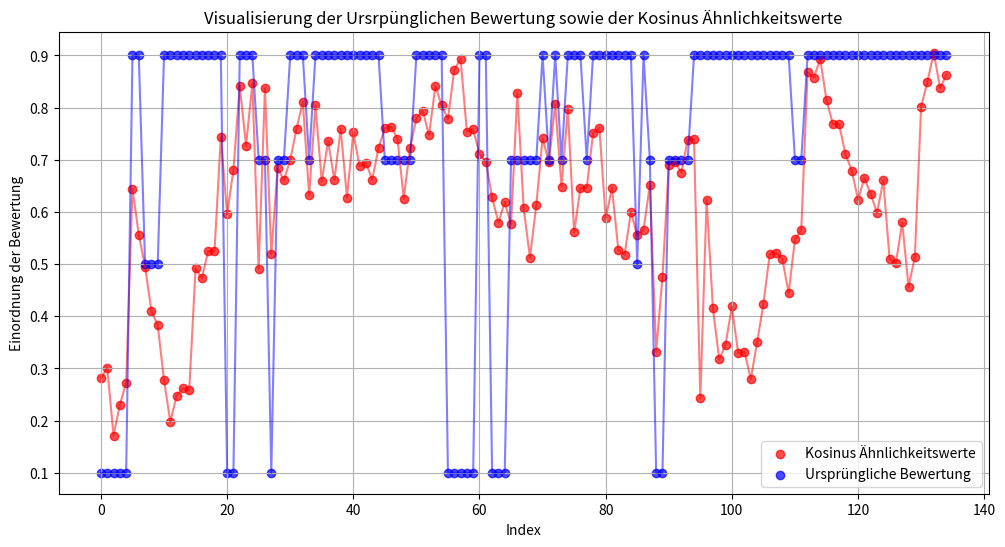

This chart was generated by the following Python code:
import matplotlib.pyplot as plt

# Kosinuswerte eines bestimten Embedding Modells mit bestimmten Testdaten (Hier Werte von 4ov3.5NEU und all-MiniL6)
rote_nummern = [
    0.28087693, 0.30136937, 0.17130058, 0.23007037, 0.2727392, 0.6442677,
    0.55636615, 0.4947645, 0.41000205, 0.38301772, 0.27747518, 0.19776326,
    0.24754634, 0.262289, 0.25843453, 0.4919923, 0.47299752, 0.52510965,
    0.5243769, 0.74310553, 0.59564507, 0.6803353, 0.8418746, 0.72691524,
    0.8467902, 0.4911421, 0.83661187, 0.5186133, 0.6843124, 0.6606128,
    0.6994916, 0.759088, 0.81126165, 0.6321899, 0.8041182, 0.65849805,
    0.7357281, 0.6611787, 0.75891906, 0.6273389, 0.7523489, 0.6872831,
    0.69464946, 0.66122395, 0.7230506, 0.76008725, 0.76324284, 0.74020207,
    0.6255716, 0.7228797, 0.7793654, 0.7943456, 0.7467291, 0.8411561,
    0.80479, 0.7778654, 0.87232316, 0.8934768, 0.7539508, 0.7582307,
    0.7108717, 0.696471, 0.6276727, 0.5795426, 0.6189238, 0.5764766,
    0.8280152, 0.6065266, 0.5124496, 0.6125724, 0.74147415, 0.6949113,
    0.80677605, 0.64865285, 0.79800344, 0.56105375, 0.6462687, 0.64574265,
    0.75095737, 0.76088727, 0.587562, 0.64599127, 0.5272461, 0.517807,
    0.6001916, 0.5549196, 0.56608033, 0.65088856, 0.3319788, 0.47539762,
    0.6891463, 0.6960597, 0.6752056, 0.7383982, 0.7391465, 0.24267854,
    0.62336993, 0.41483974, 0.31715944, 0.3457088, 0.41873258, 0.32916504,
    0.33223966, 0.27934563, 0.34967917, 0.42382205, 0.5188477, 0.5220506,
    0.509635, 0.44441974, 0.54709756, 0.56580406, 0.86782646, 0.857327,
    0.89320123, 0.8142632, 0.7686288, 0.7678938, 0.71083885, 0.67929983,
    0.6234716, 0.6650678, 0.63421917, 0.59801, 0.6605464, 0.50957835,
    0.5014242, 0.57982934, 0.4567067, 0.5133886, 0.8019097, 0.84982747,
    0.90513957, 0.83742714, 0.862581
]


# Bewertungswerte der urspünglichen (subjektiven) Bewertung
blaue_nummern = [
    [0.1, 0.1, 0.1, 0.1, 0.1],
    [0.9, 0.9, 0.5, 0.5, 0.5],
    [0.9, 0.9, 0.9, 0.9, 0.9],
    [0.9, 0.9, 0.9, 0.9, 0.9],
    [0.1, 0.1, 0.9, 0.9, 0.9],
    [0.7, 0.7, 0.1, 0.7, 0.7],
    [0.9, 0.9, 0.9, 0.7, 0.9],
    [0.9, 0.9, 0.9, 0.9, 0.9],
    [0.9, 0.9, 0.9, 0.9, 0.9],
    [0.7, 0.7, 0.7, 0.7, 0.7],
    [0.9, 0.9, 0.9, 0.9, 0.9],
    [0.1, 0.1, 0.1, 0.1, 0.1],
    [0.9, 0.9, 0.1, 0.1, 0.1],
    [0.7, 0.7, 0.7, 0.7, 0.7],
    [0.9, 0.7, 0.9, 0.7, 0.9],
    [0.9, 0.9, 0.7, 0.9, 0.9],
    [0.9, 0.9, 0.9, 0.9, 0.9],
    [0.5, 0.9, 0.7, 0.1, 0.1],
    [0.7, 0.7, 0.7, 0.7, 0.9],
    [0.9, 0.9, 0.9, 0.9, 0.9],
    [0.9, 0.9, 0.9, 0.9, 0.9],
    [0.9, 0.9, 0.9, 0.9, 0.9],
    [0.7, 0.7, 0.9, 0.9, 0.9],
    [0.9, 0.9, 0.9, 0.9, 0.9],
    [0.9, 0.9, 0.9, 0.9, 0.9],
    [0.9, 0.9, 0.9, 0.9, 0.9],
    [0.9, 0.9, 0.9, 0.9, 0.9],
]

# Flatten der Liste der zweiten Gruppe von Zahlen
blaue_nummern_flach = [zahl for subliste in blaue_nummern for zahl in subliste]

# Erstellen der X-Koordinaten für die Punkte
x_rote = list(range(len(rote_nummern)))
x_blaue = list(range(len(blaue_nummern_flach)))

# Erstellen des Plots
plt.figure(figsize=(12, 6))

# Rote Punkte und Linie
plt.scatter(x_rote, rote_nummern, color='red', label='Kosinus Ähnlichkeitswerte', alpha=0.7)
plt.plot(x_rote, rote_nummern, color='red', linestyle='-', alpha=0.5)

# Blaue Punkte und Linie
plt.scatter(x_blaue, blaue_nummern_flach, color='blue', label='Ursprüngliche Bewertung', alpha=0.7)
plt.plot(x_blaue, blaue_nummern_flach, color='blue', linestyle='-', alpha=0.5)

# Hinzufügen von Labels und Legende
plt.xlabel('Index')
plt.ylabel('Einordnung der Bewertung')
plt.title('Visualisierung der Ursrpünglichen Bewertung sowie der Kosinus Ähnlichkeitswerte')
plt.legend()
plt.grid(True)

# Anzeigen des Plots
plt.show()


